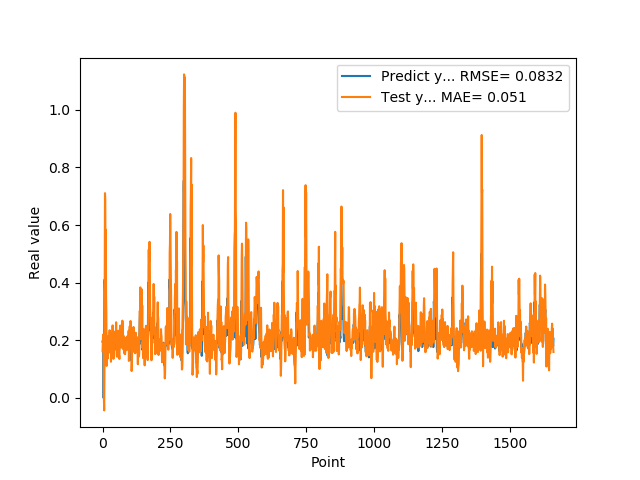

The file beside this chart, header and first rows:
1.955727785830000398e-01, 1.622603346469418117e-01
1.954265981910000005e-01, 1.886655594948105363e-01
2.004670947789999880e-01, 2.200049617355089582e-01
2.029463946819999587e-01, 2.139929489219388747e-01
0.000000000000000000e+00, 1.878336063021768532e-01
1.862521618600000151e-01, -1.299869553520694495e-03
1.862153261900000301e-01, -4.307046774635828884e-02
4.038094580169999670e-01, 8.275004061903100394e-02
4.118085205549999461e-01, 4.101399860873314873e-01
3.743042349819999948e-01, 7.108062355015407618e-01
3.571429848669999685e-01, 6.863046137894096566e-01
2.572054266930000055e-01, 4.778224971718568193e-01
2.409307956699999753e-01, 5.838890001139296348e-01
2.253161966800000249e-01, 3.546262214614100405e-01
1.935185044999999937e-01, 2.942871557601407506e-01
1.787700653079999924e-01, 1.113469150690887671e-01
1.622045934200000150e-01, 2.141952474256014483e-01
1.761920750140000269e-01, 1.599783630329231487e-01
1.883655935530000325e-01, 1.647334567601676791e-01
1.861467957499999548e-01, 1.371392458442938223e-01
1.954913884399999968e-01, 1.955240957725431772e-01
1.954011768099999935e-01, 1.951116309189161180e-01
1.660518944260000185e-01, 1.946996135802949446e-01
1.907722949980000249e-01, 1.571345451335607601e-01
2.156041562559999625e-01, 1.779148779193048258e-01
1.898660957809999716e-01, 2.029387184056033466e-01
1.770474612709999895e-01, 2.351205058350887001e-01
2.001174986360000074e-01, 1.764012032563839760e-01
1.948629021640000125e-01, 1.760316877258618906e-01
1.922753006219999894e-01, 2.193749949868554483e-01
1.779100298880000042e-01, 2.262780948425439920e-01
1.810636967419999854e-01, 1.257276039483920527e-01
1.680064052340000114e-01, 1.714937300138317522e-01
1.635809391740000174e-01, 1.405785908593170652e-01
1.706920862200000111e-01, 1.465039260909140328e-01
1.916799396280000345e-01, 1.615772634345640224e-01
2.085516005749999957e-01, 1.998827142103184462e-01
2.058236002919999752e-01, 2.519054001841345425e-01
1.828240007160000513e-01, 2.040140826028687127e-01
1.857409924269999846e-01, 2.207225200612787375e-01
1.775099337099999841e-01, 1.357827651193256879e-01
1.752161234619999952e-01, 1.420039612409238483e-01
1.971126049759999999e-01, 1.674118908745236556e-01
1.845117062330000057e-01, 1.865661346575623325e-01
1.984785944219999987e-01, 2.039261550965786041e-01
2.143009155989999692e-01, 2.164692562198212433e-01
1.841159015890000139e-01, 2.304300350384490270e-01
2.104043960570000094e-01, 1.952560918107628385e-01
2.032361328599999739e-01, 2.173631055409624424e-01
2.088565975429999833e-01, 2.099154453664268949e-01
1.960448026660000231e-01, 2.627508581324650150e-01
1.900728046889999523e-01, 1.834348701991586894e-01
1.658952832220000062e-01, 1.518366985293046201e-01
1.872539073229999851e-01, 1.437422722839106493e-01
1.852532625200000171e-01, 1.873267033801849502e-01
1.799222826959999966e-01, 1.876963774930643369e-01
2.012764066460000223e-01, 1.904339584066399305e-01
1.978618204589999985e-01, 2.332346266088136111e-01
1.950792670250000027e-01, 2.067104011391953655e-01
1.711323857310000085e-01, 2.017513812906872039e-01
1.623787879939999901e-01, 1.386366674302487445e-01
... 1,599 more rows
